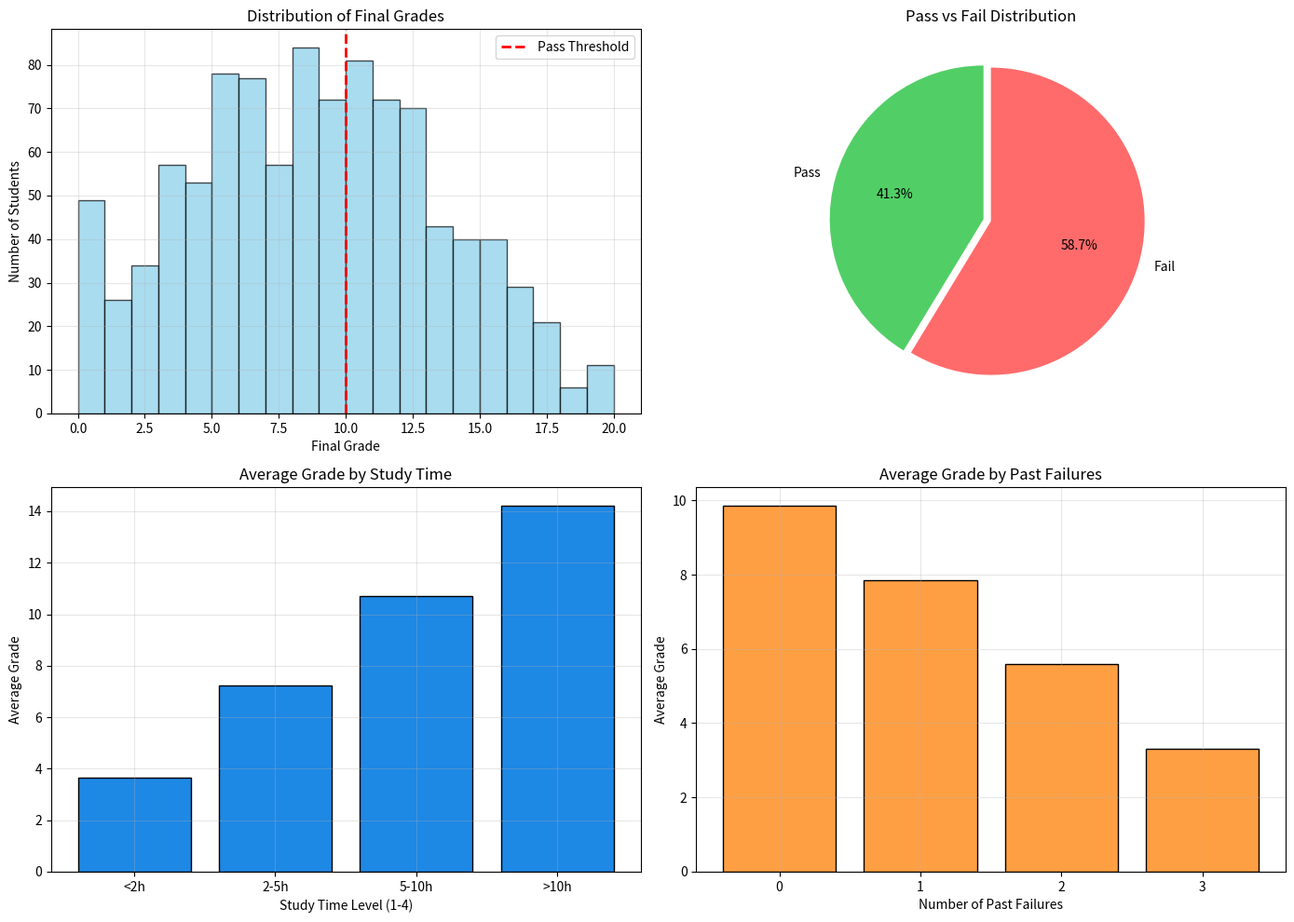
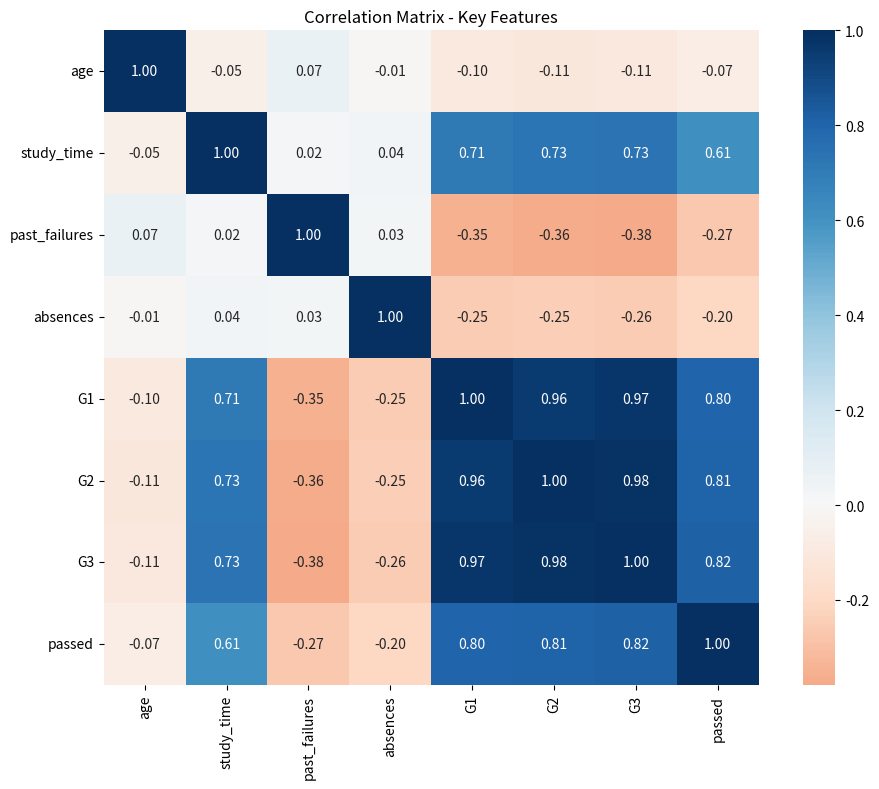
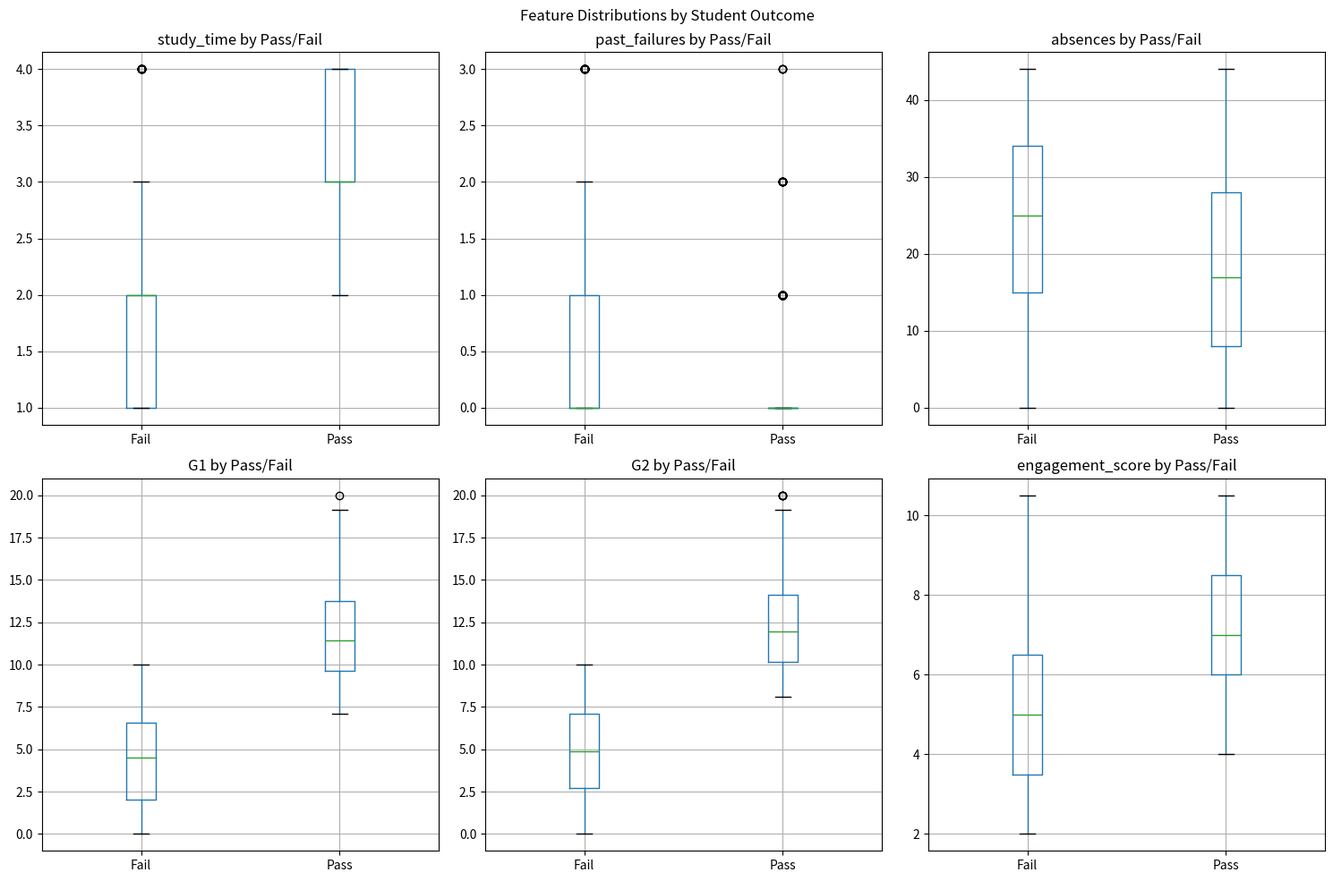

The matplotlib source for these figures, in order:
"""
Student Performance Prediction - Clean Data Preprocessing
No external dependencies issues
"""

import pandas as pd
import numpy as np
import matplotlib.pyplot as plt
import seaborn as sns
import os
import json
import warnings
warnings.filterwarnings('ignore')

# Create directories
for dir_name in ['data', 'models', 'visualizations']:
    os.makedirs(dir_name, exist_ok=True)

print("=" * 80)
print(" STUDENT PERFORMANCE PREDICTION SYSTEM")
print("=" * 80)

# ============================================
# STEP 1: CREATE DATASET
# ============================================
print("\n[1/5] Creating student dataset...")

# Set random seed for reproducibility
np.random.seed(42)

# Number of students
n_students = 1000

# Create synthetic data
data = {
    # Demographics
    'age': np.random.choice([15, 16, 17, 18, 19, 20, 21, 22], n_students, 
                            p=[0.12, 0.20, 0.25, 0.18, 0.12, 0.07, 0.04, 0.02]),
    'gender': np.random.choice(['M', 'F'], n_students, p=[0.48, 0.52]),
    'address': np.random.choice(['Urban', 'Rural'], n_students, p=[0.70, 0.30]),
    
    # Family Background
    'parent_education': np.random.choice([0, 1, 2, 3, 4], n_students, 
                                         p=[0.05, 0.12, 0.28, 0.32, 0.23]),
    'family_support': np.random.choice(['yes', 'no'], n_students, p=[0.55, 0.45]),
    
    # Academic Factors
    'study_time': np.random.choice([1, 2, 3, 4], n_students, 
                                   p=[0.18, 0.32, 0.35, 0.15]),
    'past_failures': np.random.choice([0, 1, 2, 3], n_students, 
                                      p=[0.68, 0.18, 0.10, 0.04]),
    'absences': np.random.randint(0, 45, n_students),
    'school_support': np.random.choice(['yes', 'no'], n_students, p=[0.25, 0.75]),
    'extra_classes': np.random.choice(['yes', 'no'], n_students, p=[0.32, 0.68]),
    'internet': np.random.choice(['yes', 'no'], n_students, p=[0.62, 0.38]),
    'higher_education': np.random.choice(['yes', 'no'], n_students, p=[0.72, 0.28]),
    
    # Social Factors
    'free_time': np.random.randint(1, 6, n_students),
    'going_out': np.random.randint(1, 6, n_students),
    'health': np.random.randint(1, 6, n_students),
    
    # Grades
    'G1': np.zeros(n_students),  # First period
    'G2': np.zeros(n_students),  # Second period
    'G3': np.zeros(n_students)   # Final grade
}

# Create realistic grades
for i in range(n_students):
    # Base from study time (1-4 scale)
    base_grade = data['study_time'][i] * 3.5
    
    # Subtract failures impact (each failure reduces by 2-3 points)
    base_grade -= data['past_failures'][i] * 2.5
    
    # Subtract absences impact (each 10 absences reduces by 1 point)
    base_grade -= data['absences'][i] * 0.1
    
    # Add parent education boost
    base_grade += data['parent_education'][i] * 0.6
    
    # Family support boost
    if data['family_support'][i] == 'yes':
        base_grade += 1.2
    
    # School support boost
    if data['school_support'][i] == 'yes':
        base_grade += 0.8
    
    # Higher education goal boost
    if data['higher_education'][i] == 'yes':
        base_grade += 1.5
    
    # Add randomness
    base_grade += np.random.normal(0, 2)
    
    # Clamp between 0 and 20
    final_grade = max(0, min(20, base_grade))
    
    # Assign grades (G3 is final, G2 and G1 are earlier periods)
    data['G3'][i] = final_grade
    data['G2'][i] = max(0, min(20, final_grade - np.random.randint(0, 3)))
    data['G1'][i] = max(0, min(20, final_grade - np.random.randint(0, 4)))

# Create DataFrame
df = pd.DataFrame(data)

print(f"✓ Created dataset with {len(df)} students")
print(f"✓ Average Age: {df['age'].mean():.1f}")
print(f"✓ Gender Balance: {df['gender'].value_counts().to_dict()}")

# ============================================
# STEP 2: FEATURE ENGINEERING
# ============================================
print("\n[2/5] Feature engineering...")

# Create engagement score
df['engagement_score'] = (df['study_time'] * 2 + 
                          df['extra_classes'].map({'yes': 1, 'no': 0}) * 1.5 +
                          df['internet'].map({'yes': 1, 'no': 0}) * 1)

# Create risk score
df['risk_score'] = (df['past_failures'] * 2 + 
                    df['absences'] / 10 - 
                    df['study_time'] / 2)

# Create performance trend
df['performance_trend'] = df['G3'] - df['G1']

# Create family support score
df['family_score'] = (df['parent_education'] * 0.5 + 
                      df['family_support'].map({'yes': 1, 'no': 0}) * 1.5)

print("✓ Created 4 advanced features")

# ============================================
# STEP 3: CREATE TARGET VARIABLES
# ============================================
print("\n[3/5] Creating target variables...")

# Binary target: Pass (grade >= 10)
df['passed'] = (df['G3'] >= 10).astype(int)

# Performance level categories
df['performance_level'] = pd.cut(df['G3'], 
                                 bins=[-1, 8, 12, 16, 20],
                                 labels=['Poor', 'Average', 'Good', 'Excellent'])

# Improvement needed flag
df['needs_improvement'] = ((df['G3'] < 10) | (df['performance_trend'] < 0)).astype(int)

pass_rate = df['passed'].mean() * 100
print(f"✓ Pass Rate: {pass_rate:.1f}% ({df['passed'].sum()} students)")
print(f"✓ Fail Rate: {(1-df['passed'].mean())*100:.1f}% ({(df['passed']==0).sum()} students)")
print(f"✓ Excellent Students: {(df['G3'] >= 16).mean()*100:.1f}%")
print(f"✓ Needs Improvement: {df['needs_improvement'].mean()*100:.1f}%")

# ============================================
# STEP 4: CREATE VISUALIZATIONS
# ============================================
print("\n[4/5] Creating visualizations...")

# Figure 1: Grade Distribution
fig, axes = plt.subplots(2, 2, figsize=(14, 10))

# Grade histogram
axes[0, 0].hist(df['G3'], bins=20, edgecolor='black', alpha=0.7, color='skyblue')
axes[0, 0].axvline(x=10, color='red', linestyle='--', linewidth=2, label='Pass Threshold')
axes[0, 0].set_xlabel('Final Grade')
axes[0, 0].set_ylabel('Number of Students')
axes[0, 0].set_title('Distribution of Final Grades')
axes[0, 0].legend()
axes[0, 0].grid(True, alpha=0.3)

# Pass/Fail pie chart
pass_fail = [df['passed'].sum(), len(df) - df['passed'].sum()]
colors = ['#51cf66', '#ff6b6b']
explode = (0.05, 0)
axes[0, 1].pie(pass_fail, labels=['Pass', 'Fail'], autopct='%1.1f%%', 
               colors=colors, startangle=90, explode=explode)
axes[0, 1].set_title('Pass vs Fail Distribution')

# Study time impact
study_data = df.groupby('study_time')['G3'].mean()
axes[1, 0].bar(study_data.index, study_data.values, color='#1E88E5', edgecolor='black')
axes[1, 0].set_xlabel('Study Time Level (1-4)')
axes[1, 0].set_ylabel('Average Grade')
axes[1, 0].set_title('Average Grade by Study Time')
axes[1, 0].set_xticks([1, 2, 3, 4])
axes[1, 0].set_xticklabels(['<2h', '2-5h', '5-10h', '>10h'])
axes[1, 0].grid(True, alpha=0.3)

# Failures impact
fail_data = df.groupby('past_failures')['G3'].mean()
axes[1, 1].bar(fail_data.index, fail_data.values, color='#ff9f43', edgecolor='black')
axes[1, 1].set_xlabel('Number of Past Failures')
axes[1, 1].set_ylabel('Average Grade')
axes[1, 1].set_title('Average Grade by Past Failures')
axes[1, 1].set_xticks([0, 1, 2, 3])
axes[1, 1].grid(True, alpha=0.3)

plt.tight_layout()
plt.savefig('visualizations/grade_analysis.png', dpi=100, bbox_inches='tight')
plt.close()

print("✓ Grade analysis visualization saved")

# Figure 2: Correlation Heatmap
plt.figure(figsize=(10, 8))
numeric_cols = ['age', 'study_time', 'past_failures', 'absences', 'G1', 'G2', 'G3', 'passed']
corr_matrix = df[numeric_cols].corr()
sns.heatmap(corr_matrix, annot=True, fmt='.2f', cmap='RdBu', center=0, square=True)
plt.title('Correlation Matrix - Key Features')
plt.tight_layout()
plt.savefig('visualizations/correlation_heatmap.png', dpi=100, bbox_inches='tight')
plt.close()

print("✓ Correlation heatmap saved")

# Figure 3: Box plots by pass/fail
fig, axes = plt.subplots(2, 3, figsize=(15, 10))

features_to_plot = ['study_time', 'past_failures', 'absences', 'G1', 'G2', 'engagement_score']
for idx, feature in enumerate(features_to_plot):
    row = idx // 3
    col = idx % 3
    df.boxplot(column=feature, by='passed', ax=axes[row, col])
    axes[row, col].set_title(f'{feature} by Pass/Fail')
    axes[row, col].set_xlabel('')
    axes[row, col].set_xticklabels(['Fail', 'Pass'])

plt.suptitle('Feature Distributions by Student Outcome')
plt.tight_layout()
plt.savefig('visualizations/boxplots.png', dpi=100, bbox_inches='tight')
plt.close()

print("✓ Box plots saved")

# ============================================
# STEP 5: SAVE DATA
# ============================================
print("\n[5/5] Saving data...")

# Save main dataset
df.to_csv('data/student_data_final.csv', index=False)
print("✓ Main dataset saved to 'data/student_data_final.csv'")

# Save passing and at-risk students
df[df['passed'] == 1].to_csv('data/passing_students.csv', index=False)
df[df['passed'] == 0].to_csv('data/at_risk_students.csv', index=False)
print("✓ Subsets saved to 'data/'")

# Save feature information
feature_info = {
    'n_samples': len(df),
    'n_features': len(df.columns),
    'pass_rate': float(pass_rate),
    'average_grade': float(df['G3'].mean()),
    'features': list(df.columns),
    'categorical_features': list(df.select_dtypes(include=['object']).columns),
    'numerical_features': list(df.select_dtypes(include=['number']).columns)
}

with open('models/feature_info.json', 'w') as f:
    json.dump(feature_info, f, indent=2)

print("✓ Feature info saved to 'models/feature_info.json'")

# ============================================
# FINAL SUMMARY
# ============================================
print("\n" + "=" * 80)
print("✅ DATA PREPROCESSING COMPLETE!")
print("=" * 80)
print(f"\n📊 Dataset Summary:")
print(f"   Total Students: {len(df)}")
print(f"   Features: {len(df.columns)}")
print(f"   Pass Rate: {pass_rate:.1f}%")
print(f"   Average Grade: {df['G3'].mean():.2f}/20")
print(f"   At-Risk Students: {(df['G3'] < 10).sum()}")
print(f"\n📁 Saved Files:")
print(f"   • data/student_data_final.csv")
print(f"   • data/passing_students.csv")
print(f"   • data/at_risk_students.csv")
print(f"   • models/feature_info.json")
print(f"   • visualizations/grade_analysis.png")
print(f"   • visualizations/correlation_heatmap.png")
print(f"   • visualizations/boxplots.png")
print("\n🚀 Next: Run model_training.py")
